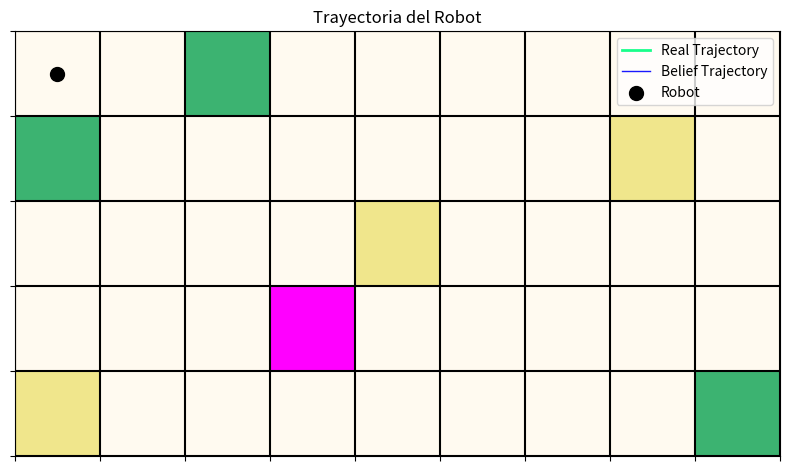
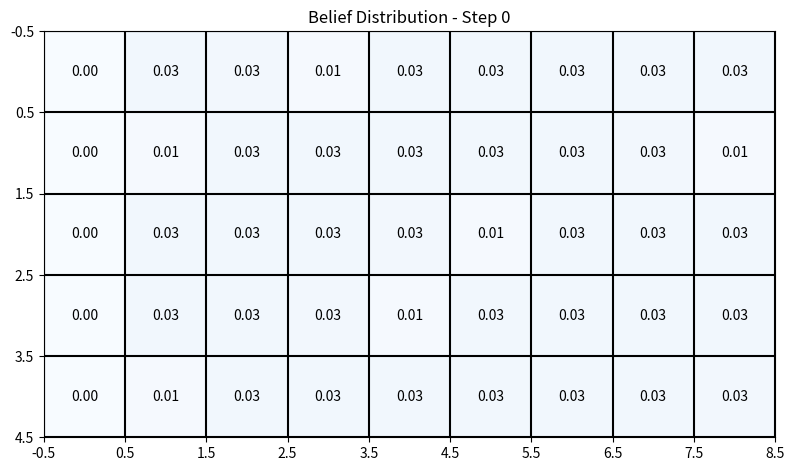

These figures' Python source, in order:
import numpy as np
import matplotlib.pyplot as plt
from matplotlib.colors import ListedColormap
from matplotlib.animation import FuncAnimation
import pandas as pd

# ==== World map ====
world = [
    [0, 0, 2, 0, 0, 0, 0, 0, 0],
    [2, 0, 0, 0, 0, 0, 0, 1, 0],
    [0, 0, 0, 0, 1, 0, 0, 0, 0],
    [0, 0, 0, 3, 0, 0, 0, 0, 0],
    [1, 0, 0, 0, 0, 0, 0, 0, 2]
]

# ==== Q-learning setup ====
gamma = 0.75
alpha = 0.9

location_to_state = {}
state_to_location = {}
state = 0
for i in range(len(world)):
    for j in range(len(world[0])):
        location_to_state[(i, j)] = state
        state_to_location[state] = (i, j)
        state += 1

actions = [0, 1, 2, 3, 4]  # Up, Down, Left, Right, Stop

Q = np.zeros((45, 5))  # 45 states, 5 possible actions per state

rewards = np.full((45, 5), -1)  # Initialize rewards with -1


class QAgent:
    def __init__(self, alpha, gamma, location_to_state, actions, rewards,
                 state_to_location, Q):
        self.gamma = gamma
        self.alpha = alpha
        self.location_to_state = location_to_state
        self.actions = actions
        self.rewards = rewards
        self.state_to_location = state_to_location
        self.Q = Q
        self.optimal_route = []

    def get_valid_actions(self, state):
        i, j = self.state_to_location[state]
        valid_actions = []
        if i > 0:
            valid_actions.append(0)  # Up
        if i < len(world) - 1:
            valid_actions.append(1)  # Down
        if j > 0:
            valid_actions.append(2)  # Left
        if j < len(world[0]) - 1:
            valid_actions.append(3)  # Right
        if world[i][j] == 3:
            valid_actions.append(4)  # Stop if at goal
        return valid_actions

    def move(self, state, action):
        i, j = self.state_to_location[state]
        if action == 0 and i > 0:
            i -= 1
        elif action == 1 and i < len(world) - 1:
            i += 1
        elif action == 2 and j > 0:
            j -= 1
        elif action == 3 and j < len(world[0]) - 1:
            j += 1
        elif action == 4:
            return state
        else:
            return state
        return self.location_to_state[(i, j)]

    def training(self, start_location, end_location, iterations):
        end_state = self.location_to_state[end_location]
        rewards[end_state, 4] = 999  # Reward for reaching the goal
        for _ in range(iterations):
            current_state = np.random.randint(0, len(self.state_to_location))
            valid_actions = self.get_valid_actions(current_state)
            if not valid_actions:
                continue
            action = np.random.choice(valid_actions)
            next_state = self.move(current_state, action)
            reward = self.rewards[current_state, action]
            TD = reward + self.gamma * np.max(self.Q[next_state]) - \
                self.Q[current_state, action]
            self.Q[current_state, action] += self.alpha * TD

        # Compute optimal route
        route = [start_location]
        next_location = start_location
        self.get_optimal_route(start_location, end_location,
                               next_location, route, self.Q)
        self.optimal_route = route

    def get_optimal_route(self, start_location, end_location,
                          next_location, route, Q):
        max_steps = 100
        steps = 0
        while next_location != end_location and steps < max_steps:
            state = self.location_to_state[start_location]
            action = np.argmax(Q[state])
            next_state = self.move(state, action)
            next_location = self.state_to_location[next_state]
            route.append(next_location)
            start_location = next_location
            steps += 1


# ==== Markov's localization ====
def sense(p, world, measurement, sensor_right, sensor_wrong):
    """
    Update the belief state based on the measurement and sensor accuracy.
    """
    aux = [[0.0 for row in range(len(p[0]))] for col in range(len(p))]
    s = 0.0
    for i in range(len(p)):
        for j in range(len(p[i])):
            hit = (measurement == world[i][j])
            aux[i][j] = p[i][j] * (hit * sensor_right + (1-hit) * sensor_wrong)
            s += aux[i][j]
    for i in range(len(aux)):
        for j in range(len(p[i])):
            aux[i][j] /= s
    return aux


def move(p, motion, p_move, p_stay):
    """

    """
    rows, cols = len(p), len(p[0])
    aux = [[0.0 for _ in range(cols)] for _ in range(rows)]

    for i in range(rows):
        for j in range(cols):
            from_i = i - motion[0]
            from_j = j - motion[1]

            if 0 <= from_i < rows and 0 <= from_j < cols:
                aux[i][j] += p_move * p[from_i][from_j]

            aux[i][j] += p_stay * p[i][j]

    total = sum(sum(row) for row in aux)
    for i in range(rows):
        for j in range(cols):
            aux[i][j] /= total

    return aux


def show(p):
    """
    Show the probability distribution in a grid format.
    """
    for i in range(len(p)):
        for j in range(len(p[i])):
            print(f"{p[i][j]:.2f} |", end=" ")
        print("\n"+"-"*62)


def find_goal(world):
    """
    Find the position of the goal in the world.
    """
    for i in range(len(world)):
        for j in range(len(world[0])):
            if world[i][j] == 3:
                return [i, j]
    return None


def get_measurement(pos_x, pos_y):
    """
    Get the measurement from the world based on the robot's position.
    """

    return world[pos_x][pos_y]


def get_most_probable_pos(p):
    """
    Get the most probable position from the belief state.
    """
    max_prob = 0
    max_pos = [0, 0]
    for i in range(len(p)):
        for j in range(len(p[i])):
            if p[i][j] > max_prob:
                max_prob = p[i][j]
                max_pos = [i, j]
    return max_pos, max_prob


def update_postion(gt_pos, motion):
    """
    Update the ground truth position based on the motion vector.
    """
    gt_pos[0] += motion[0]
    gt_pos[1] += motion[1]
    gt_pos[0] = max(0, min(gt_pos[0], len(world)-1))
    gt_pos[1] = max(0, min(gt_pos[1], len(world[0])-1))

    return gt_pos


def lawnmower_vertical(current_pos):
    """
    Move the robot in a vertical lawnmower pattern.
    """
    max_row = len(world) - 1
    max_col = len(world[0]) - 1
    i, j = current_pos

    if j % 2 == 0:  # Even cols go down
        if i < max_row:
            return [1, 0]  # Down
        else:
            if j < max_col:
                return [0, 1]  # Right
            else:
                return None  # Reached end, switch to up
    else:  # Odd cols go up
        if i > 0:
            return [-1, 0]  # Up
        else:
            if j < max_col:
                return [0, 1]  # Right
            else:
                return None  # Reached end, switch to up


def lawnmower_vertical_reverse(current_pos):
    """
    Move the robot in a vertical lawnmower pattern in reverse.
    """
    max_row = len(world) - 1
    max_col = len(world[0]) - 1
    i, j = current_pos

    if (max_col - j) % 2 == 0:  # Even reverse cols go up
        if i > 0:
            return [-1, 0]  # Up
        else:
            if j > 0:
                return [0, -1]  # Left
            else:
                return None  # Reached start, switch to down
    else:  # Odd reverse cols go down
        if i < max_row:
            return [1, 0]  # Down
        else:
            if j > 0:
                return [0, -1]  # Left
            else:
                return None  # Reached start, switch to down


# ==== Visualization ====
def location_to_coords(location):
    return location  # location is already (i, j)


# ==== Trajectory Animation ====
def create_trajectory_animation(gt_trajectory, b_trajectory, world):
    fig, ax = plt.subplots(figsize=(8, 6))
    cmap = ListedColormap(['floralwhite', 'khaki',
                           'mediumseagreen', 'fuchsia'])
    ax.imshow(world, cmap=cmap, vmin=0, vmax=3)
    ax.set_xticks(np.arange(len(world[0])+1) - 0.5, [])
    ax.set_yticks(np.arange(len(world)+1) - 0.5, [])
    ax.grid(True, color='black', linewidth=1.5)

    gt_line, = ax.plot([], [], color='springgreen',
                       linewidth=2, alpha=0.9, label='Real Trajectory')
    if b_trajectory is not None:
        b_line, = ax.plot([], [], color='blue',
                          linewidth=1, alpha=0.9, label='Belief Trajectory')
    robot_point = ax.scatter([0], [0], c='black', s=100, label='Robot')
    step_text = ax.text(0.02, 0.95, '', transform=ax.transAxes)
    ax.legend(loc='upper right')
    ax.set_title('Trayectoria del Robot')

    def init():
        gt_line.set_data([], [])
        if b_trajectory is not None:
            b_line.set_data([], [])
        robot_point.set_offsets([0, 0])
        step_text.set_text('')
        if b_trajectory is None:
            return gt_line, robot_point, step_text
        else:
            return gt_line, b_line, robot_point, step_text

    def update(frame):
        x_gt = [pos[1] for pos in gt_trajectory[:frame+1]]
        y_gt = [pos[0] for pos in gt_trajectory[:frame+1]]
        gt_line.set_data(x_gt, y_gt)

        if b_trajectory is not None:
            if frame < len(b_trajectory):
                x_b = [pos[1] for pos in b_trajectory[:frame+1]]
                y_b = [pos[0] for pos in b_trajectory[:frame+1]]
                b_line.set_data(x_b, y_b)

        if frame < len(gt_trajectory):
            robot_point.set_offsets([x_gt[-1], y_gt[-1]])
        step_text.set_text(f'Paso: {frame}')

        if b_trajectory is None:
            return gt_line, robot_point, step_text
        else:
            return gt_line, b_line, robot_point, step_text

    if b_trajectory is not None:
        frames = max(len(gt_trajectory), len(b_trajectory))
    else:
        frames = len(gt_trajectory)
    anim = FuncAnimation(fig, update,
                         frames=frames, init_func=init,
                         interval=500, blit=True, repeat=False)
    plt.tight_layout()
    plt.show(block=False)
    return anim


# ==== Belfief Animation ====
def create_belief_animation(belief_states):
    """
    Create an animation of the belief distribution over time.
    """
    fig, ax = plt.subplots(figsize=(8, 6))

    def update(frame):
        """
        Update the belief distribution for each frame.
        """
        ax.clear()
        p = np.array(belief_states[frame])
        im = ax.imshow(p, cmap='Blues', vmin=0, vmax=1)
        ax.set_title(f"Belief Distribution - Step {frame}")
        ax.set_xticks(np.arange(len(p[0])+1) - 0.5)
        ax.set_yticks(np.arange(len(p)+1) - 0.5)
        ax.grid(True, color='black', linewidth=1.5)

        for i in range(len(p)):
            for j in range(len(p[i])):
                ax.text(j, i, f"{p[i][j]:.2f}", ha='center',
                        va='center', color='black')

        return [im]

    anim = FuncAnimation(fig, update, frames=len(belief_states),
                         interval=500, blit=False, repeat=False)
    plt.tight_layout()
    plt.show(block=False)
    return anim


# ==== Main ====
if __name__ == "__main__":
    # ==== Q-learning ====
    agent = QAgent(alpha, gamma, location_to_state,
                   actions, rewards, state_to_location, Q)

    start = (3, 8)
    end = (3, 3)

    agent.training(start, end, 1000)

    print("Route found:", agent.optimal_route)

    gt_trajectory = [location_to_coords(loc) for loc in agent.optimal_route]
    anim = create_trajectory_animation(gt_trajectory=gt_trajectory,
                                       b_trajectory=None,
                                       world=world)
    plt.pause(0.01)
    plt.show(block=False)
    input("Press Enter to close the animation...")
    plt.close()

    # Save the Q-table to a CSV file
    df_q = pd.DataFrame(agent.Q, columns=['Up', 'Down', 'Left',
                                          'Right', 'Stop'])
    df_q.index.name = 'State'
    df_q.to_csv('q_table.csv', index=True)
    print("Q-table saved to 'q_table.csv'")

    # show the Q-table
    print("Q-table:")
    print(df_q)

    # ==== Markov's localization ====
    sensor_right = 0.8  # Probability of correct measurement
    sensor_wrong = 1 - sensor_right  # Probability of wrong measurement

    p_move = 0.88  # Probability of moving in the intended direction
    p_stay = 1 - p_move  # Probability of staying in the same position

    # Initialize probabilities
    pinit = 1.0 / float(len(world)) / float(len(world[0]))
    p = [[pinit for row in range(len(world[0]))] for col in range(len(world))]

    gt_pos = [4, 2]  # Starting ground truth position
    gt_trajectory = [gt_pos.copy()]  # Ground truth trajectory
    b_pos, _ = get_most_probable_pos(p)
    b_trajectory = [b_pos.copy()]  # Belief trajectory
    belief_states = []  # Belief states for animation

    step = 0
    running = True

    goal_pos = find_goal(world)  # Find the goal position
    localized = False  # Flag to check if the robot is localized
    max_steps = 70  # Maximum number of steps to run
    current_lawnmower = lawnmower_vertical

    while running and step < max_steps:
        if localized is False:
            measurement = get_measurement(gt_pos[0], gt_pos[1])
            if measurement == 'meta':
                measurement = 'yellow'

            # chose motion to horizontal or vertical
            motion = current_lawnmower(gt_pos)
            if motion is None:
                if current_lawnmower == lawnmower_vertical:
                    current_lawnmower = lawnmower_vertical_reverse
                else:
                    current_lawnmower = lawnmower_vertical

                motion = current_lawnmower(gt_pos)

            # update belief
            p = sense(p, world, measurement,
                      sensor_right=sensor_right, sensor_wrong=sensor_wrong)
            p = move(p, motion, p_move=p_move, p_stay=p_stay)

            # update real position (ground truth)
            gt_pos = update_postion(gt_pos, motion)
            gt_trajectory.append(gt_pos.copy())

            # most probable position (belief)
            b_pos, b_prob = get_most_probable_pos(p)
            b_trajectory.append(b_pos.copy())
            belief_states.append([row.copy() for row in p])

            print(f"\nStep {step}:")
            print(f"Ground truth position: {gt_pos}")
            print(f"Most probable position: {b_pos} , prob: {b_prob}")
            print(f"Goal position: {goal_pos}")
            print("Probability distribution:")
            show(p)

            if b_prob > 0.6:
                localized = True
                print("\n¡Location estimated with sufficient certainty!")
                print("yellowirecting to the goal...")
        else:
            # Use the learned Q-policy to go to the goal
            while gt_pos != goal_pos and step < max_steps:
                state = location_to_state[tuple(gt_pos)]
                action = np.argmax(agent.Q[state])
                next_state = agent.move(state, action)
                gt_pos = list(state_to_location[next_state])
                gt_trajectory.append(gt_pos.copy())
                b_trajectory.append(gt_pos.copy())
                belief_states.append([row.copy() for row in p])

                step += 1
            print("\n¡The robot has reached the finish line!")
            running = False
        step += 1

    print("\nThreshold reached! Showing trajectory animation...")

    print(f"size gt_trajectory: {len(gt_trajectory)}")
    print(f"size b_trajectory: {len(b_trajectory)}")

    # Create and show the animation
    anim = create_trajectory_animation(gt_trajectory, b_trajectory, world)
    anim_belief = create_belief_animation(belief_states)
    plt.pause(0.01)
    input("Press enter to continue...")
